Photos from the image-classification dataset "GAN-Autoencoder" in the GitHub repository vandanamonappa07/GAN-Autoencoder. Its 5 classes are: non-tumor, non-viable tumor, tumor, viable, viable non-viable.

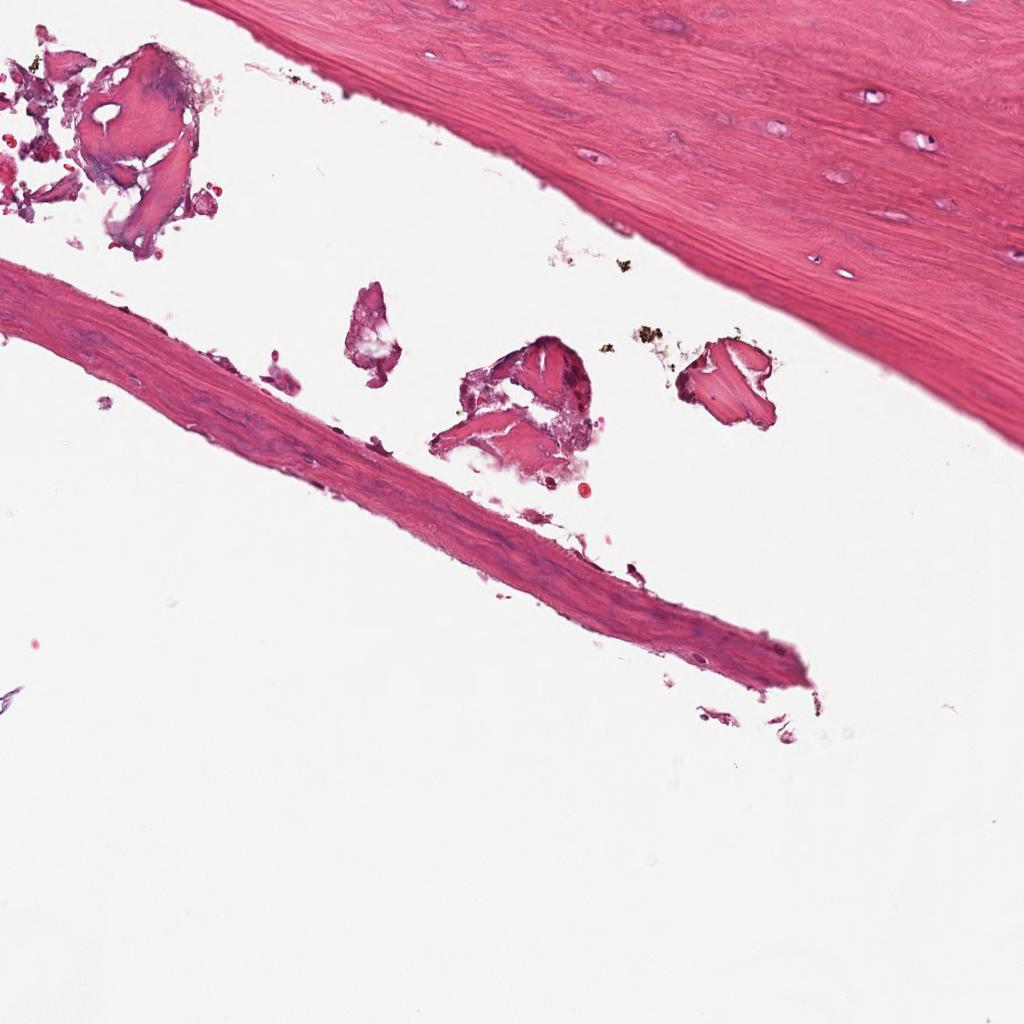
Label: non-tumor

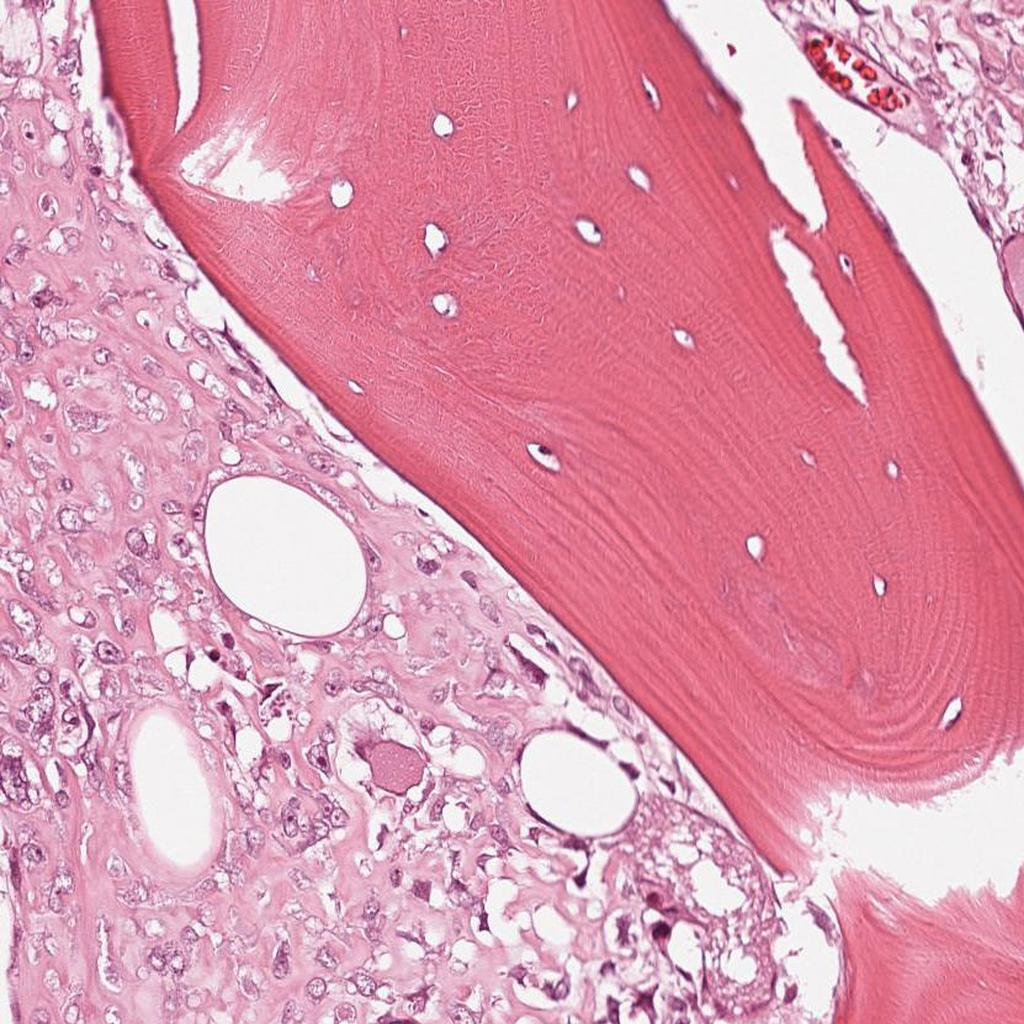
Label: viable

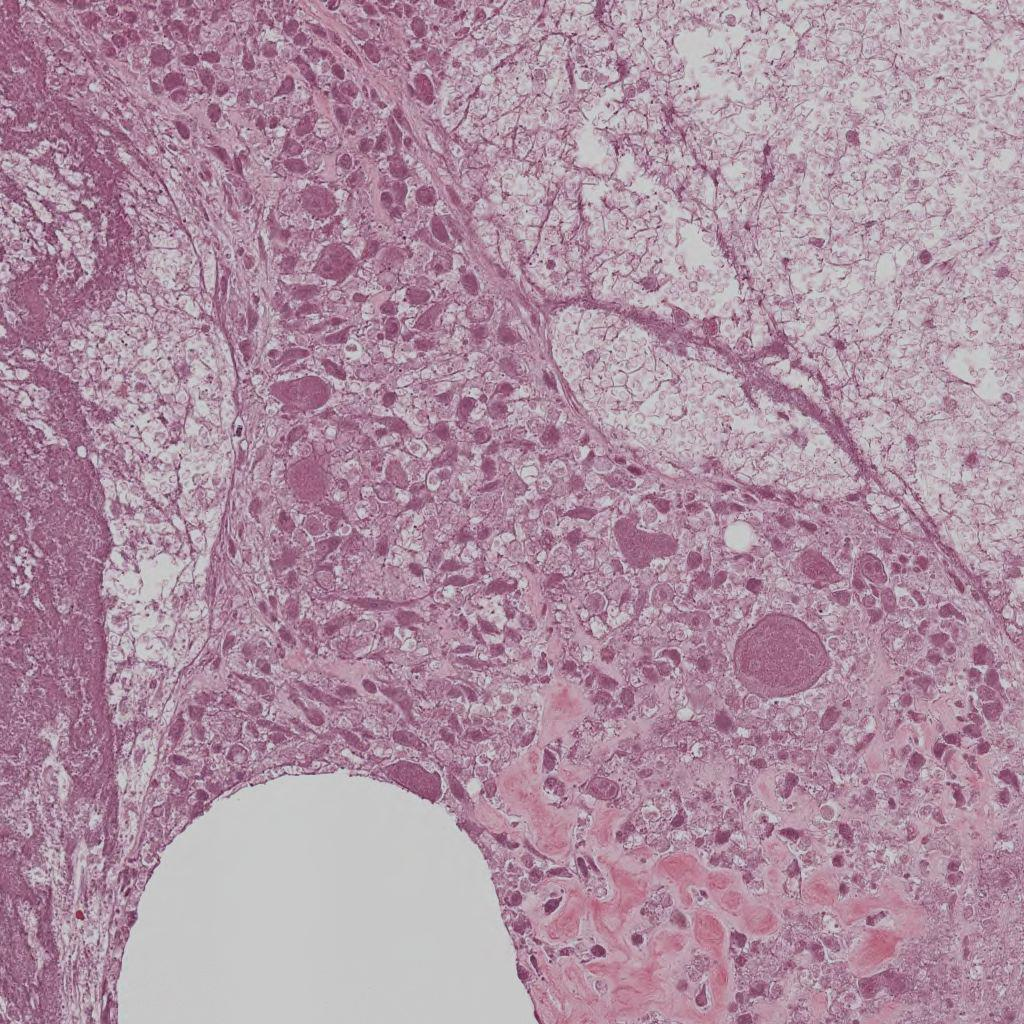
Label: non-viable tumor

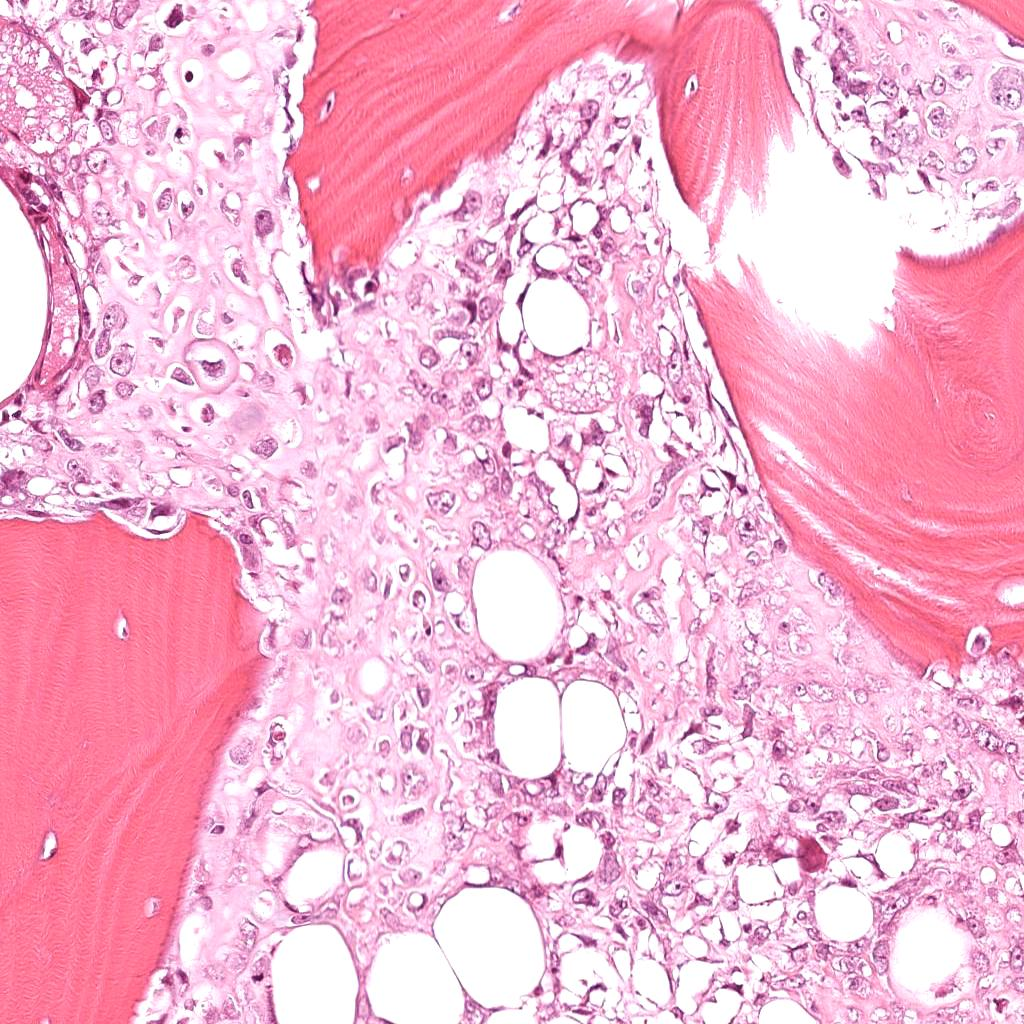
Label: viable

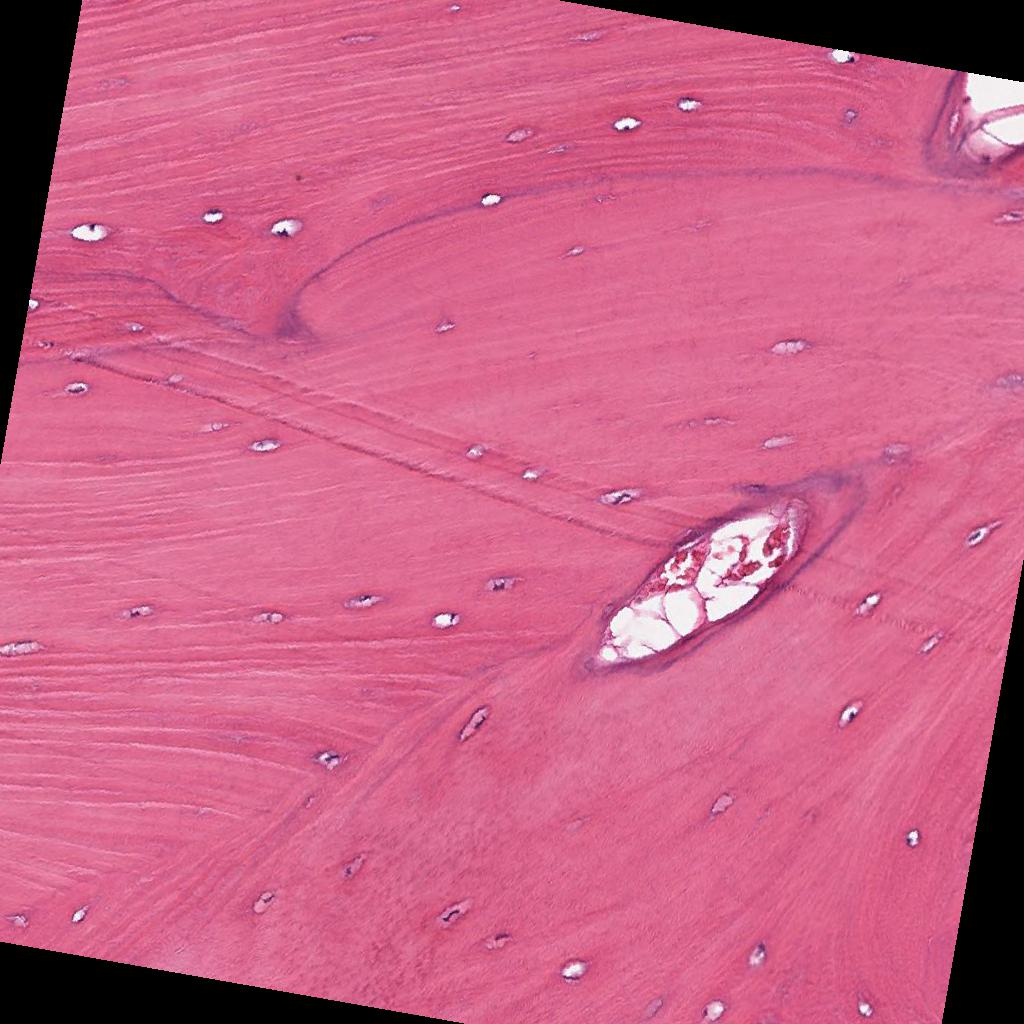
Label: non-tumor

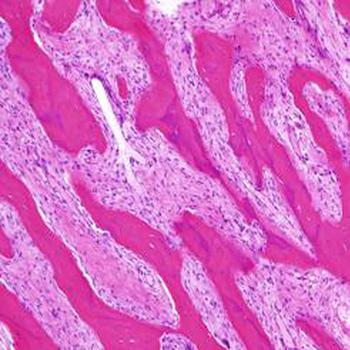
Label: tumor
